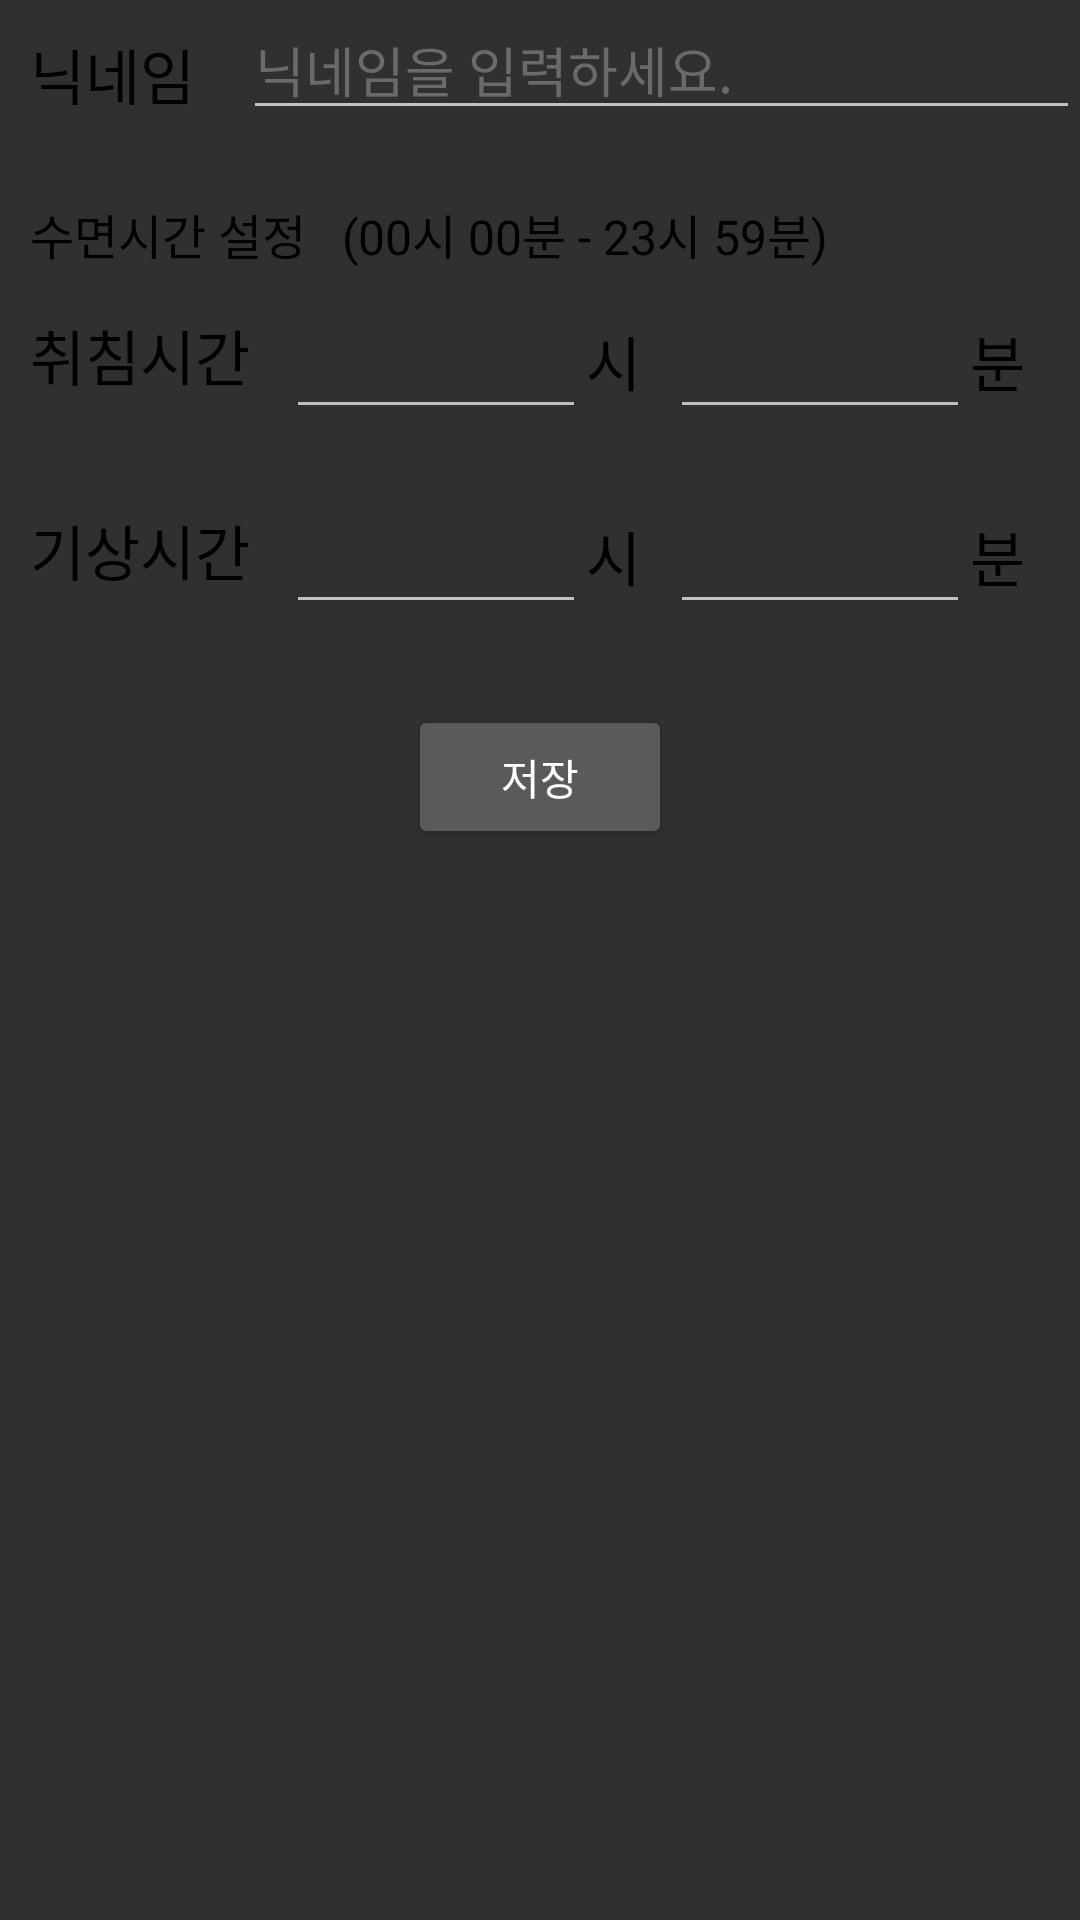

Here is an Android app screen rendered from its layout file. Give the layout XML and the strings, colors and styles it references.
<!-- AndroidManifest.xml: application theme Theme.AppCompat.NoActionBar -->
<!-- res/layout/fragment4.xml -->
<?xml version="1.0" encoding="utf-8"?>
<androidx.constraintlayout.widget.ConstraintLayout xmlns:android="http://schemas.android.com/apk/res/android"
    xmlns:app="http://schemas.android.com/apk/res-auto"
    xmlns:tools="http://schemas.android.com/tools"
    android:layout_width="match_parent"
    android:layout_height="match_parent"
    android:layout_marginStart="15dp"
    android:layout_marginLeft="15dp"
    android:layout_marginTop="40dp"
    android:layout_marginEnd="10dp"
    android:layout_marginRight="10dp"
    android:layout_marginBottom="60dp"
    android:orientation="vertical">

    <androidx.constraintlayout.widget.Guideline
        android:id="@+id/guideline2"
        android:layout_width="wrap_content"
        android:layout_height="wrap_content"
        android:orientation="vertical"
        app:layout_constraintGuide_begin="10dp" />

    <androidx.constraintlayout.widget.Guideline
        android:id="@+id/guideline3"
        android:layout_width="wrap_content"
        android:layout_height="wrap_content"
        android:orientation="horizontal"
        app:layout_constraintGuide_percent="0.22345483" />

    <androidx.constraintlayout.widget.Guideline
        android:id="@+id/guideline4"
        android:layout_width="wrap_content"
        android:layout_height="wrap_content"
        android:orientation="horizontal"
        app:layout_constraintGuide_begin="208dp" />

    <EditText
        android:id="@+id/editTextEndM"
        style="@style/EditTextStyle"
        android:layout_width="100dp"
        android:layout_height="wrap_content"
        android:layout_marginStart="28dp"
        android:layout_marginLeft="28dp"
        android:ems="10"
        android:inputType="numberDecimal"
        android:password="false"
        android:phoneNumber="false"
        android:textColor="@color/black"
        android:textColorLink="#171E4C"
        app:layout_constraintBottom_toTopOf="@+id/guideline4"
        app:layout_constraintStart_toEndOf="@+id/editTextEndH" />

    <TextView
        android:id="@+id/textView18"
        android:layout_width="wrap_content"
        android:layout_height="wrap_content"
        android:layout_marginBottom="8dp"
        android:text="분"
        android:textColor="@color/black"
        android:textSize="20sp"
        app:layout_constraintBottom_toTopOf="@+id/guideline4"
        app:layout_constraintStart_toEndOf="@+id/editTextEndM" />

    <TextView
        android:id="@+id/textView4"
        android:layout_width="wrap_content"
        android:layout_height="wrap_content"
        android:layout_marginTop="10dp"
        android:layout_marginEnd="16dp"
        android:layout_marginRight="16dp"
        android:text="닉네임"
        android:textColor="@color/black"
        android:textSize="20sp"
        app:layout_constraintEnd_toStartOf="@+id/editTextNickName"
        app:layout_constraintStart_toStartOf="@+id/guideline2"
        app:layout_constraintTop_toTopOf="parent" />

    <EditText
        android:id="@+id/editTextNickName"
        style="@style/EditTextStyle"
        android:layout_width="0dp"
        android:layout_height="wrap_content"
        android:ems="10"
        android:hint="닉네임을 입력하세요."
        android:inputType="textPersonName"
        android:textColor="@color/black"
        android:textColorHint="#6A6A6A"
        android:textColorLink="#171E4C"
        app:layout_constraintEnd_toEndOf="parent"
        app:layout_constraintStart_toEndOf="@+id/textView4"
        app:layout_constraintTop_toTopOf="parent" />

    <TextView
        android:id="@+id/textView11"
        android:layout_width="wrap_content"
        android:layout_height="wrap_content"
        android:text="수면시간 설정   (00시 00분 - 23시 59분)"
        android:textColor="@color/black"
        android:textSize="16sp"
        app:layout_constraintBottom_toTopOf="@+id/textView12"
        app:layout_constraintStart_toStartOf="@+id/guideline2"
        app:layout_constraintTop_toBottomOf="@+id/textView4"
        app:layout_constraintVertical_bias="0.65999997" />

    <TextView
        android:id="@+id/textView12"
        android:layout_width="wrap_content"
        android:layout_height="wrap_content"
        android:layout_marginBottom="10dp"
        android:text="취침시간"
        android:textColor="@color/black"
        android:textSize="20sp"
        app:layout_constraintBottom_toTopOf="@+id/guideline3"
        app:layout_constraintStart_toStartOf="@+id/guideline2" />

    <TextView
        android:id="@+id/textView13"
        android:layout_width="wrap_content"
        android:layout_height="wrap_content"
        android:layout_marginBottom="10dp"
        android:text="기상시간"
        android:textColor="@color/black"
        android:textSize="20sp"
        app:layout_constraintBottom_toTopOf="@+id/guideline4"
        app:layout_constraintStart_toStartOf="@+id/guideline2" />

    <EditText
        android:id="@+id/editTextStartH"
        style="@style/EditTextStyle"
        android:layout_width="100dp"
        android:layout_height="wrap_content"
        android:layout_marginStart="12dp"
        android:layout_marginLeft="12dp"
        android:ems="10"
        android:inputType="numberDecimal"
        android:textColor="@color/black"
        android:textColorLink="#171E4C"
        app:layout_constraintBottom_toTopOf="@+id/guideline3"
        app:layout_constraintStart_toEndOf="@+id/textView12" />

    <EditText
        android:id="@+id/editTextStartM"
        style="@style/EditTextStyle"
        android:layout_width="100dp"
        android:layout_height="wrap_content"
        android:layout_marginStart="28dp"
        android:layout_marginLeft="28dp"
        android:ems="10"
        android:inputType="numberDecimal"
        android:textColor="@color/black"
        android:textColorLink="#171E4C"
        app:layout_constraintBottom_toTopOf="@+id/guideline3"
        app:layout_constraintStart_toEndOf="@+id/editTextStartH" />

    <EditText
        android:id="@+id/editTextEndH"
        style="@style/EditTextStyle"
        android:layout_width="100dp"
        android:layout_height="wrap_content"
        android:layout_marginStart="12dp"
        android:layout_marginLeft="12dp"
        android:ems="10"
        android:inputType="numberDecimal"
        android:textColor="@color/black"
        android:textColorLink="#171E4C"
        app:layout_constraintBottom_toTopOf="@+id/guideline4"
        app:layout_constraintStart_toEndOf="@+id/textView13" />

    <TextView
        android:id="@+id/textView14"
        android:layout_width="wrap_content"
        android:layout_height="wrap_content"
        android:layout_marginBottom="8dp"
        android:text="시"
        android:textColor="@color/black"
        android:textSize="20sp"
        app:layout_constraintBottom_toTopOf="@+id/guideline3"
        app:layout_constraintStart_toEndOf="@+id/editTextStartH" />

    <TextView
        android:id="@+id/textView15"
        android:layout_width="wrap_content"
        android:layout_height="wrap_content"
        android:layout_marginBottom="8dp"
        android:text="분"
        android:textColor="@color/black"
        android:textSize="20sp"
        app:layout_constraintBottom_toTopOf="@+id/guideline3"
        app:layout_constraintStart_toEndOf="@+id/editTextStartM" />

    <TextView
        android:id="@+id/textView17"
        android:layout_width="wrap_content"
        android:layout_height="wrap_content"
        android:layout_marginBottom="8dp"
        android:text="시"
        android:textColor="@color/black"
        android:textSize="20sp"
        app:layout_constraintBottom_toTopOf="@+id/guideline4"
        app:layout_constraintStart_toEndOf="@+id/editTextEndH" />

    <Button
        android:id="@+id/button"
        android:layout_width="wrap_content"
        android:layout_height="wrap_content"
        android:text="저장"
        app:layout_constraintBottom_toTopOf="@+id/guideline5"
        app:layout_constraintEnd_toEndOf="parent"
        app:layout_constraintStart_toStartOf="parent" />

    <androidx.constraintlayout.widget.Guideline
        android:id="@+id/guideline5"
        android:layout_width="wrap_content"
        android:layout_height="wrap_content"
        android:orientation="horizontal"
        app:layout_constraintGuide_begin="283dp" />

</androidx.constraintlayout.widget.ConstraintLayout>
<!-- resources referenced by this layout -->
<resources>
  <style name="EditTextStyle" parent="Widget.AppCompat.EditText">
          <item name="colorControlNormal">@color/black</item>
          <item name="colorControlActivated">#171E4C</item>
      </style>
  <!-- not gathered from this repository: default colours our renderer supplied (Android Studio template values) -->
  <color name="black">#FF000000</color>
</resources>
